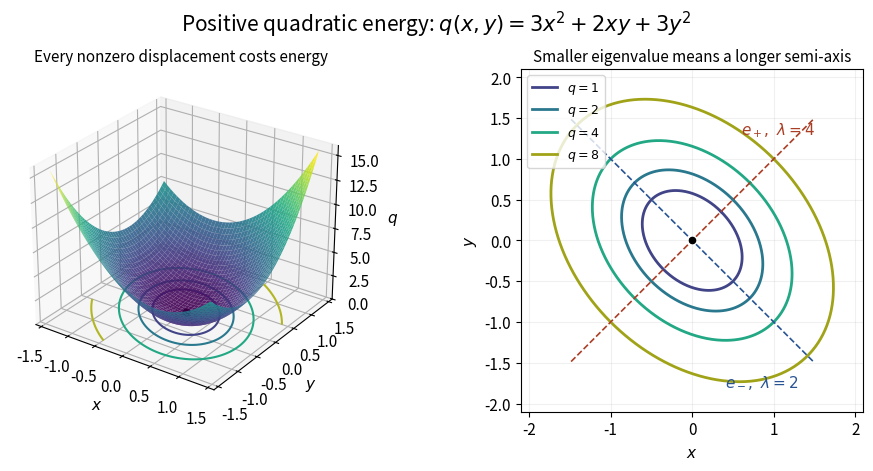

Reproduce this figure in Python. (Note: this script raises an exception after producing the figure.)
"""Plot a quadratic bowl and its levels; run from _media with Python 3.14.

Uses matplotlib 3.10.7 and numpy 2.3.5, as specified in pyproject.toml.
Writes an opaque white PNG with this script's basename to the current directory.
"""

from pathlib import Path

import matplotlib.pyplot as plt
import numpy as np


def main():
    plt.rcParams.update({"font.size": 11, "figure.facecolor": "white"})
    fig = plt.figure(figsize=(10.2, 4.6), layout="constrained")
    fig.suptitle(r"Positive quadratic energy: $q(x,y)=3x^2+2xy+3y^2$", fontsize=15)
    ax = fig.add_subplot(121, projection="3d")
    grid = np.linspace(-1.4, 1.4, 91)
    x, y = np.meshgrid(grid, grid)
    q = 3 * x**2 + 2 * x * y + 3 * y**2
    ax.plot_surface(x, y, q, cmap="viridis", alpha=0.9, linewidth=0)
    ax.contour(x, y, q, levels=[1, 2, 4, 8], zdir="z", offset=0,
               colors=["#414487", "#2a788e", "#22a884", "#b3b624"])
    ax.scatter([0], [0], [0], color="black", s=25)
    ax.set(xlabel="$x$", ylabel="$y$", zlabel="$q$", zlim=(0, 16))
    ax.set_title("Every nonzero displacement costs energy", fontsize=11)
    ax.view_init(elev=27, azim=-55)
    ax.set_box_aspect((1, 1, 0.8))

    ax = fig.add_subplot(122)
    theta = np.linspace(0, 2 * np.pi, 600)
    eplus = np.array([1.0, 1.0]) / np.sqrt(2)
    eminus = np.array([1.0, -1.0]) / np.sqrt(2)
    for level, color in zip([1, 2, 4, 8],
                            ["#414487", "#2a788e", "#22a884", "#a0a317"]):
        points = (np.sqrt(level / 4) * np.cos(theta)[:, None] * eplus
                  + np.sqrt(level / 2) * np.sin(theta)[:, None] * eminus)
        ax.plot(points[:, 0], points[:, 1], color=color, lw=2,
                label=f"$q={level}$")
    for direction, color in [(eplus, "#ab3f26"), (eminus, "#285494")]:
        ax.plot([-2.1 * direction[0], 2.1 * direction[0]],
                [-2.1 * direction[1], 2.1 * direction[1]],
                "--", color=color, lw=1.2)
    ax.text(0.6, 1.3, r"$e_+,\ \lambda=4$", color="#ab3f26")
    ax.text(0.4, -1.8, r"$e_-,\ \lambda=2$", color="#285494")
    ax.scatter([0], [0], color="black", s=20, zorder=5)
    ax.set(xlabel="$x$", ylabel="$y$", xlim=(-2.1, 2.1), ylim=(-2.1, 2.1))
    ax.set_aspect("equal")
    ax.set_title("Smaller eigenvalue means a longer semi-axis", fontsize=11)
    ax.legend(loc="upper left", fontsize=9)
    ax.grid(alpha=0.18)
    fig.savefig(Path.cwd() / (Path(__file__).stem + ".png"), dpi=140,
                facecolor="white", transparent=False)
    plt.close(fig)


if __name__ == "__main__":
    main()
